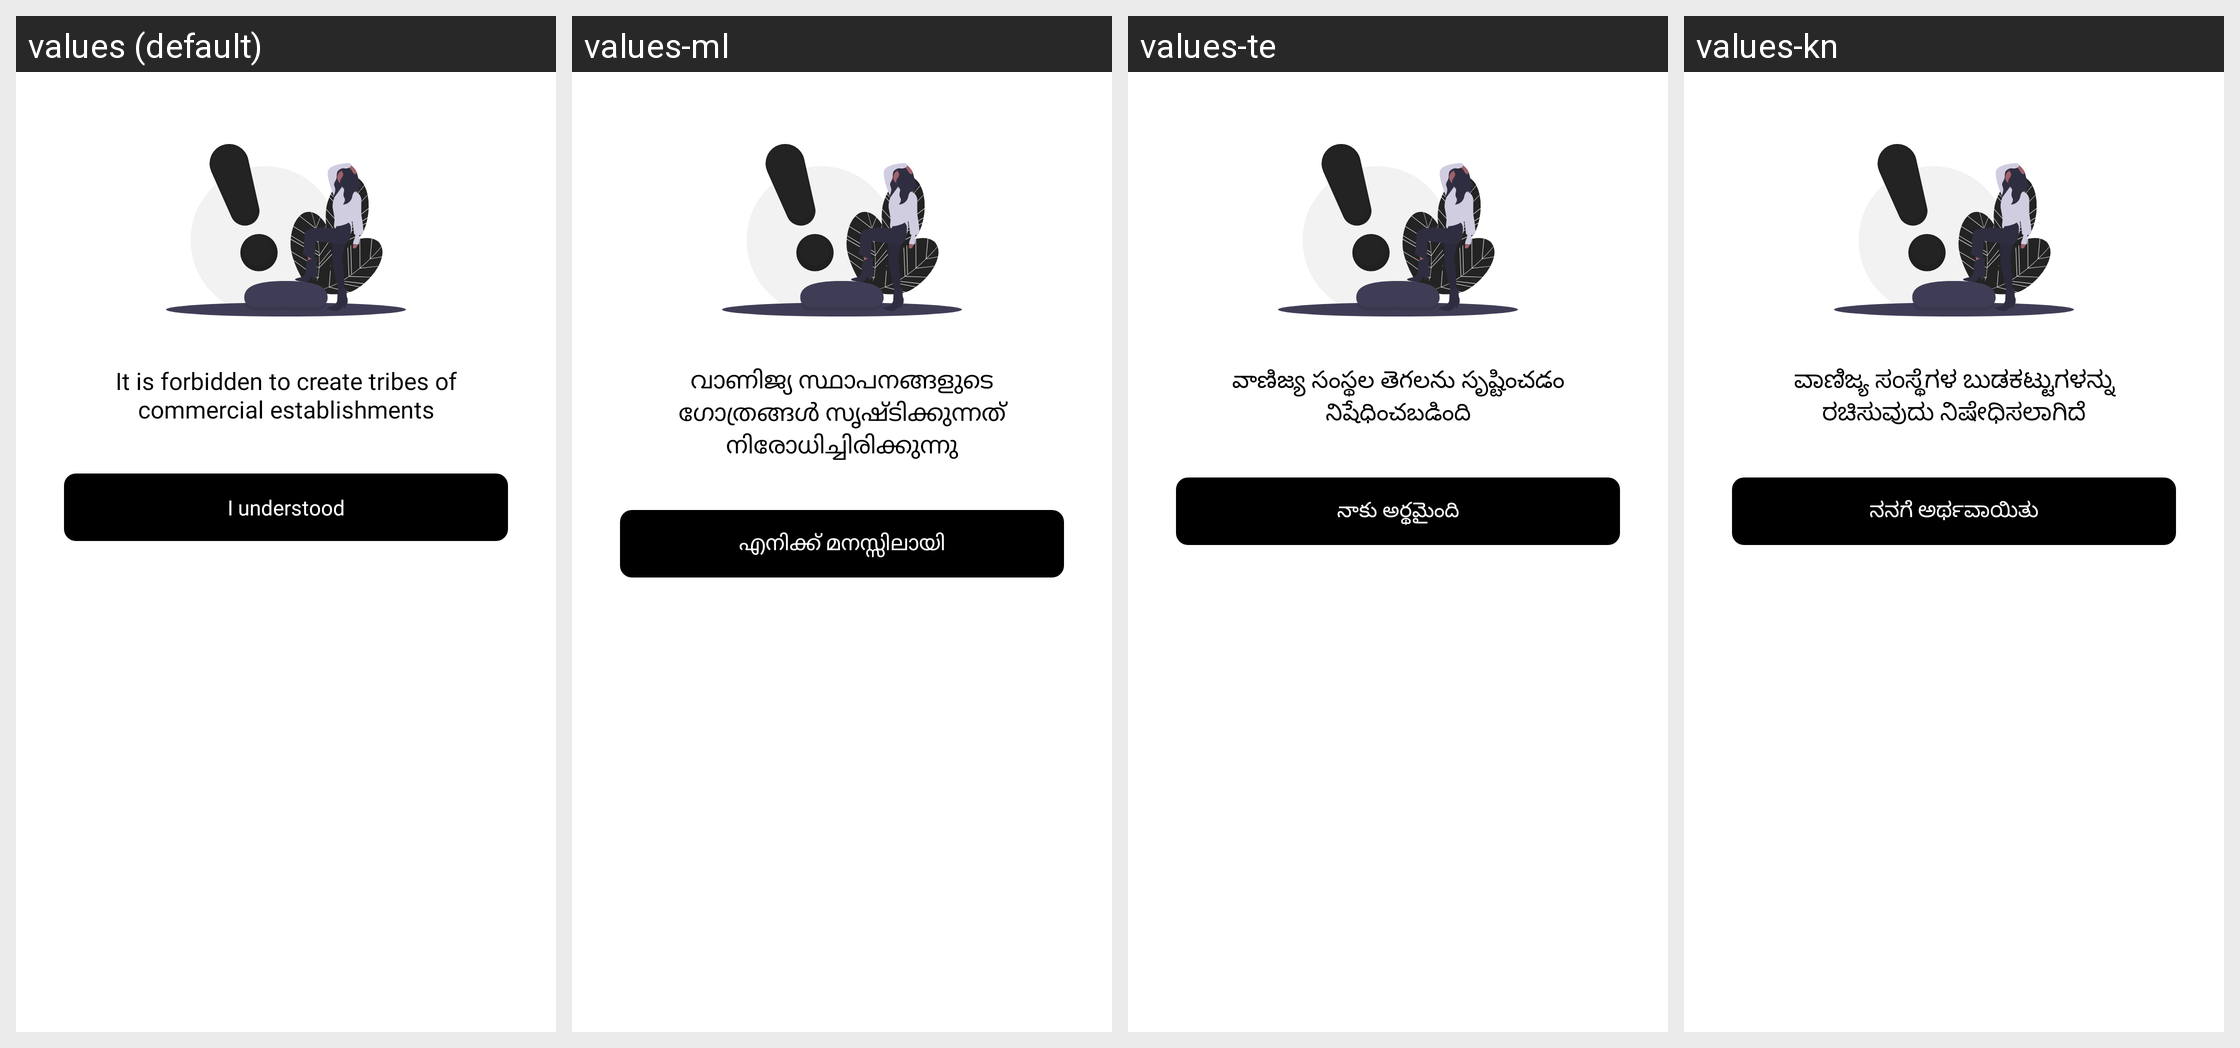

This grid shows one Android layout under several languages. Give, for every string resource on the screen, its name, the default text and each shown locale's text.
Android screen res/layout/dialog_info.xml rendered under 4 locales, left to right: values (default), values-ml, values-te, values-kn. Device: Nexus 5 (rendered at 1080×1920; each locale shown at half size, 540×960, under a caption strip naming it); theme Theme.Orbis.
Other locales in the repository, not shown: values-am, values-ar, values-bn, values-de, values-el, values-es, values-fa, values-fr, values-gu, values-ha, values-hi, values-hu, values-ig, values-in, values-it, values-ja, values-jv, values-km, values-ko, values-mr, values-ms, values-my, values-ne, values-nl, values-or, values-pa, values-pl, values-ps, values-pt, values-ro, values-ru, values-si, values-su, values-sw, values-ta, values-th, values-tl, values-tr, values-uk, values-ur, values-vi, values-yo, values-zh, values-zu.
Strings drawn on this screen, with the default value and each locale's value (text and hints the layout hard-codes, and strings that could not be matched under every locale, appear in the picture but are not listed):

it_is_forbidden_to
  values: It is forbidden to create tribes of commercial establishments
  values-ml: വാണിജ്യ സ്ഥാപനങ്ങളുടെ ഗോത്രങ്ങൾ സൃഷ്ടിക്കുന്നത് നിരോധിച്ചിരിക്കുന്നു
  values-te: వాణిజ్య సంస్థల తెగలను సృష్టించడం నిషేధించబడింది
  values-kn: ವಾಣಿಜ್ಯ ಸಂಸ್ಥೆಗಳ ಬುಡಕಟ್ಟುಗಳನ್ನು ರಚಿಸುವುದು ನಿಷೇಧಿಸಲಾಗಿದೆ

i_understood
  values: I understood
  values-ml: എനിക്ക് മനസ്സിലായി
  values-te: నాకు అర్థమైంది
  values-kn: ನನಗೆ ಅರ್ಥವಾಯಿತು
